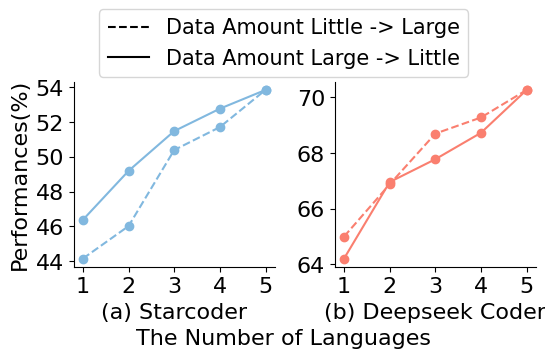

Python code for this plot:
import matplotlib.pyplot as plt
from matplotlib.lines import Line2D

# 数据
languages = ['Python', 'C++', 'Java', 'JS', 'R']
models = ['Starcoder', 'Code Llama', 'Deepseek Coder', 'ChatGPT']
values = {
    'star-low-high': [44.14, 46.01, 50.39, 51.71, 53.85],
    'star-high-low': [46.37, 49.19, 51.48, 52.77, 53.85],
    'deep-low-high': [65.00, 66.88, 68.70, 69.28, 70.27],
    'deep-high-low': [64.21, 66.96, 67.78, 68.73, 70.27]
}

# 绘制折线图
# fig, axs = plt.subplots(1, 4, figsize=(20, 5), sharey=True)
fig, axs = plt.subplots(1, 2, figsize=(6, 3.5), gridspec_kw={'wspace': 0.3, "left": 0.15, "right": 0.92, 'bottom': 0.25, 'top': 0.78}) # 
for ax in axs:
    ax.spines['top'].set_visible(False)
    ax.spines['right'].set_visible(False)
colors = ['#81B8DF', '#FA7F6F']  # R, G  blue green
shapes = ['o', 's', '^', 'D', 'x', '*']

model = 'Starcoder'
ax = axs[0]
ax.set_xticks(range(6))
ax.set_xticklabels([i + 1 for i in range(6)], fontdict={'family': 'Times New Roman', 'size': 16})
ax.set_xlabel("(a) Starcoder", fontdict={'family': 'Times New Roman', 'size': 16})
ax.set_ylabel('Performances(%)', fontdict={'family': 'Times New Roman', 'size': 16})

ax.plot([k for k in range(5)], values['star-low-high'], linestyle='--', color=colors[0])
ax.plot([k for k in range(5)], values['star-high-low'], linestyle='-', color=colors[0])
ax.scatter([k for k in range(5)], values['star-low-high'], marker='o', color=colors[0]) # , label='Starcoder'
ax.scatter([k for k in range(5)], values['star-high-low'], marker='o', color=colors[0])
ax.set_yticklabels(['{:.0f}'.format(x) for x in ax.get_yticks()],fontdict={'family': 'Times New Roman', 'size': 16})
h1, l1 = ax.get_legend_handles_labels()
# ax.legend(handles, labels, loc='center', bbox_to_anchor=(0.8, 0.2), bbox_transform=ax.transAxes, ncol=1, fontsize=12)

ax = axs[1]
ax.set_xticks(range(6))
ax.set_xticklabels([i + 1 for i in range(6)], fontdict={'family': 'Times New Roman', 'size': 16})
ax.set_xlabel("(b) Deepseek Coder", fontdict={'family': 'Times New Roman', 'size': 16})
# ax.set_ylabel('Performances(%)', fontdict={'family': 'Times New Roman', 'size': 14})

ax.plot([k for k in range(5)], values['deep-low-high'], linestyle='--', color=colors[1])
ax.plot([k for k in range(5)], values['deep-high-low'], linestyle='-', color=colors[1])
ax.scatter([k for k in range(5)], values['deep-low-high'], marker='o', color=colors[1])  # , label='Deepseek Coder'
ax.scatter([k for k in range(5)], values['deep-high-low'], marker='o', color=colors[1])
ax.set_yticklabels(['{:.0f}'.format(x) for x in ax.get_yticks()],fontdict={'family': 'Times New Roman', 'size': 16})

h2, l2 = ax.get_legend_handles_labels()
# ax.legend(handles, labels, loc='center', bbox_to_anchor=(0.8, 0.2), bbox_transform=ax.transAxes, ncol=1, fontsize=12)


custom_legend = [
    Line2D([0], [0], color='black', linestyle='--', label='Low -> High'),
    Line2D([0], [0], color='black', linestyle='-', label='High -> Low'),
]

# 显示图例
ax.legend(h1 + h2 + custom_legend, l1 + l2 + ['Data Amount Little -> Large', 'Data Amount Large -> Little'], loc='center', bbox_to_anchor=(0.5, 0.89), 
          bbox_transform=fig.transFigure, ncol=1, prop={'family': 'Times New Roman', 'size': 15})

fig.text(0.5, 0.03, 'The Number of Languages', ha='center', fontdict={'family': 'Times New Roman', 'size': 16})

# plt.show()
plt.savefig("language_num_split_v5.pdf")